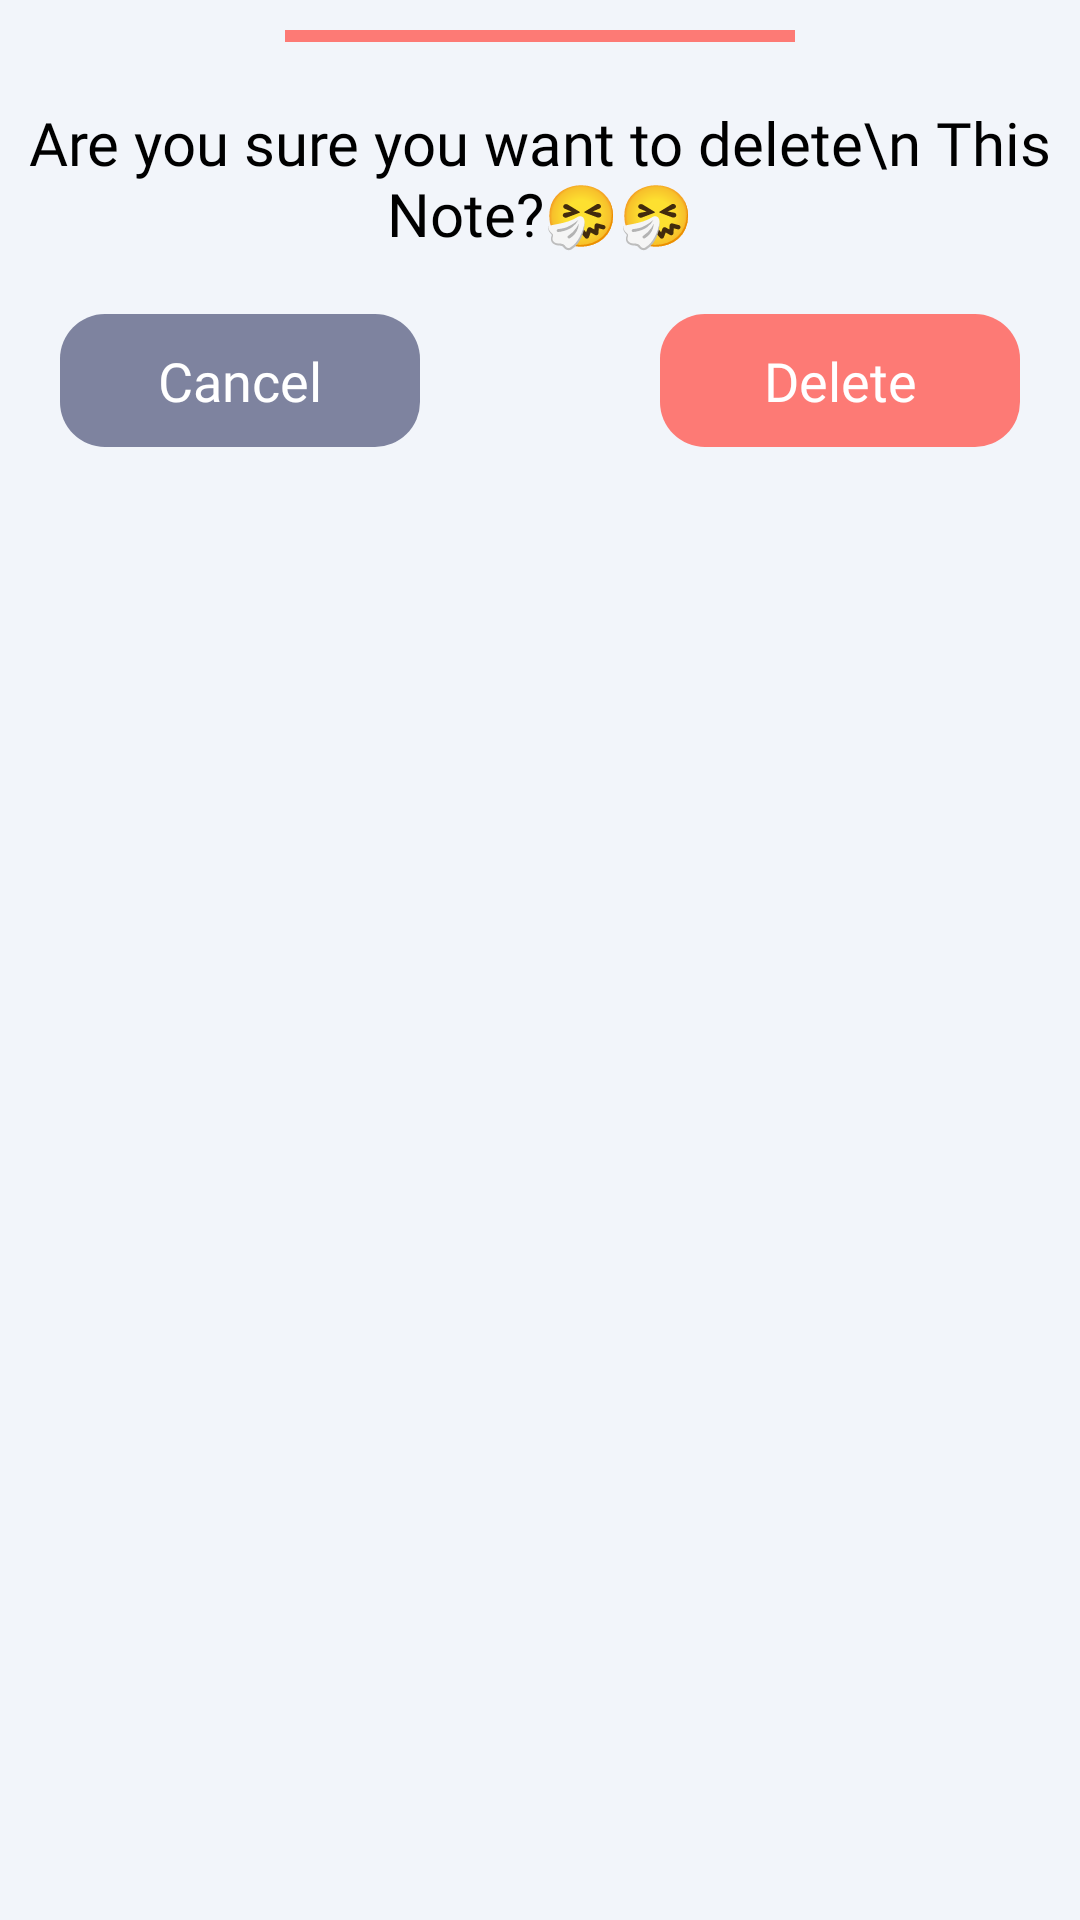

Layout XML and referenced resources for this Android screen:
<!-- AndroidManifest.xml: application theme Theme.KarLeBhai -->
<!-- res/layout/delete_dialog_box.xml -->
<?xml version="1.0" encoding="utf-8"?>
<androidx.appcompat.widget.LinearLayoutCompat xmlns:android="http://schemas.android.com/apk/res/android"
    android:layout_width="match_parent"
    android:layout_height="wrap_content"
    android:orientation="vertical"
    android:background="@color/etbgcolor">

    <View
        android:layout_width="170dp"
        android:layout_height="4dp"
        android:layout_margin="10dp"
        android:background="@color/mainColor"
        android:layout_gravity="center_horizontal"

        />
    <TextView
        android:layout_width="match_parent"
        android:layout_height="wrap_content"
        android:layout_marginTop="10dp"
        android:textSize="20sp"
        android:textColor="@color/black"
        android:fontFamily="@font/poppins_semibold"
        android:text="Are you sure you want to delete\n This Note?🤧🤧"
        android:gravity="center_horizontal"
        android:background="@color/etbgcolor"
        />
    <LinearLayout
        android:layout_width="match_parent"
        android:layout_height="wrap_content"
        android:gravity="center_horizontal"
        android:layout_marginTop="20dp"
        android:background="@color/etbgcolor"
        android:orientation="horizontal">

        <TextView
            android:id="@+id/cancel"
            android:layout_width="120dp"
            android:layout_height="wrap_content"
            android:textSize="18sp"
            android:layout_marginBottom="10dp"
            android:padding="10dp"
            android:textColor="@color/white"
           android:gravity="center"
            android:fontFamily="@font/poppins_semibold"
            android:background="@drawable/dialogbox_btn_cancel_bg"
             android:layout_marginEnd="40dp"
            android:text="@string/Cancel"

            />

        <TextView
            android:id="@+id/delete"
            android:layout_width="120dp"
            android:layout_height="wrap_content"
            android:textSize="18sp"
            android:layout_marginStart="40dp"
            android:layout_marginBottom="10dp"
            android:textColor="@color/white"
            android:text="@string/Delete"
            android:gravity="center"
            android:fontFamily="@font/poppins_semibold"
            android:background="@drawable/dialogbox_btn_delete_bg"
            android:padding="10dp"
            />




    </LinearLayout>






</androidx.appcompat.widget.LinearLayoutCompat>
<!-- resources referenced by this layout -->
<resources>
  <color name="black">#FF000000</color>
  <color name="etbgcolor">#f2f5fa</color>
  <color name="mainColor">#fd7a75</color>
  <color name="white">#FFFFFFFF</color>
  <!-- drawable dialogbox_btn_cancel_bg (drawable) -->
  <?xml version="1.0" encoding="utf-8"?>
  <shape android:shape="rectangle" xmlns:android="http://schemas.android.com/apk/res/android">
  <solid android:color="@color/cancelbtn"/>
      <corners android:radius="15dp"/>
  </shape>
  <!-- drawable dialogbox_btn_delete_bg (drawable) -->
  <?xml version="1.0" encoding="utf-8"?>
  <shape android:shape="rectangle" xmlns:android="http://schemas.android.com/apk/res/android">
      <solid android:color="@color/deleteBtn"/>
      <corners android:radius="15dp"/>
  </shape>
  <string name="Cancel">Cancel</string>
  <string name="Delete">Delete</string>
  <style name="Theme.KarLeBhai" parent="Base.Theme.KarLeBhai" />
  <color name="cancelbtn">#7e839f</color>
  <color name="deleteBtn">#fd7a75</color>
  <style name="Base.Theme.KarLeBhai" parent="Theme.MaterialComponents.DayNight.NoActionBar">
          
          
          <item name="colorPrimary">@color/mainColor</item>
          <item name="android:textColorPrimary">@color/white</item>
          <item name="android:statusBarColor">@color/mainColor</item>
          <item name="actionBarSize">48dp</item>
          <item name="android:navigationBarColor">@color/mainColor</item>
  
  
  
      </style>
</resources>
